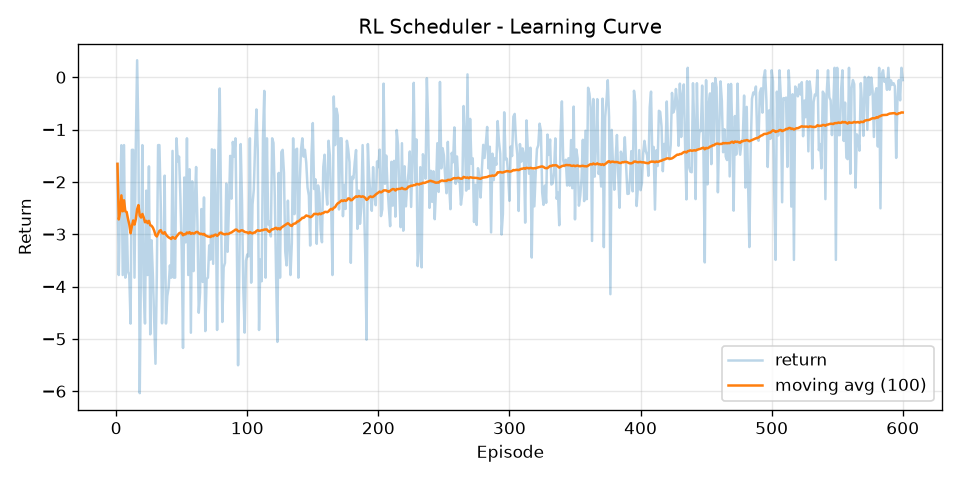

The file beside this chart, header and first rows:
episode, return, return_ma100
1, -1.656, -1.656
2, -3.78, -2.718
3, -2.297, -2.578
4, -1.299, -2.258
5, -3.78, -2.562
6, -1.297, -2.352
7, -3.83, -2.563
8, -2.663, -2.575
9, -3.715, -2.702
10, -3.78, -2.81
11, -4.708, -2.982
12, -1.388, -2.849
13, -1.388, -2.737
14, -3.83, -2.815
15, -1.297, -2.714
16, 0.3241, -2.524
17, -1.167, -2.444
18, -6.037, -2.644
19, -3.36, -2.682
20, -1.297, -2.612
21, -4.02, -2.679
22, -4.706, -2.771
23, -2.167, -2.745
24, -3.78, -2.788
25, -1.704, -2.745
26, -4.914, -2.828
27, -3.116, -2.839
28, -3.78, -2.873
29, -4.596, -2.932
30, -5.475, -3.017
31, -3.83, -3.043
32, -1.297, -2.988
33, -1.297, -2.937
34, -2.405, -2.922
35, -4.703, -2.972
36, -3.596, -2.99
37, -1.881, -2.96
38, -4.706, -3.006
39, -4.183, -3.036
40, -4.025, -3.061
41, -3.596, -3.074
42, -3.83, -3.092
43, -1.408, -3.053
44, -3.83, -3.07
45, -3.83, -3.087
46, -1.167, -3.045
47, -1.608, -3.015
48, -1.517, -2.984
49, -2.297, -2.97
50, -3.308, -2.976
51, -5.174, -3.019
52, -1.917, -2.998
53, -3.156, -3.001
54, -1.167, -2.967
55, -3.78, -2.982
56, -1.758, -2.96
57, -4.882, -2.994
58, -1.989, -2.977
59, -3.705, -2.989
60, -2.388, -2.979
... 540 more rows
